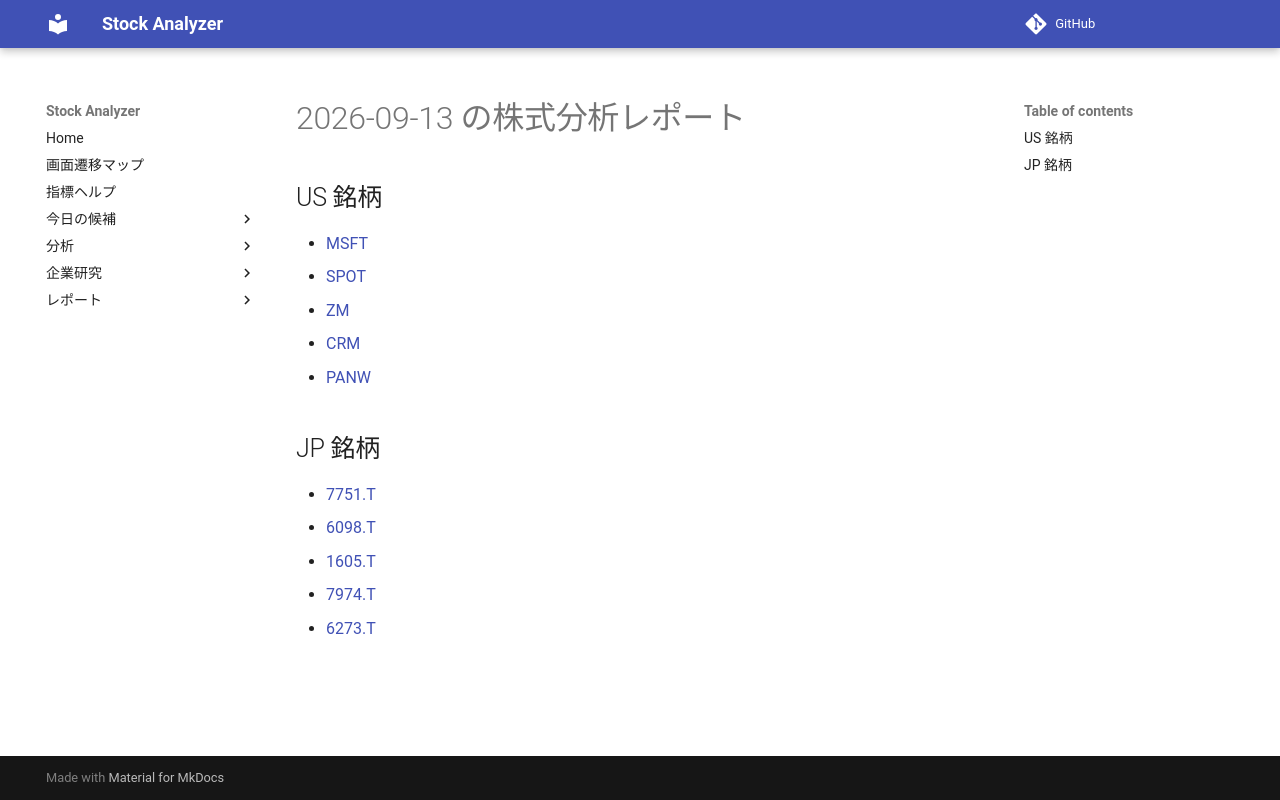

repository: Yumi-note/Making-APP · page: reports/2026-09-13/182039/index.html · generator: mkdocs

# 2026-09-13 の株式分析レポート

## US 銘柄

- [MSFT](MSFT.md)
- [SPOT](SPOT.md)
- [ZM](ZM.md)
- [CRM](CRM.md)
- [PANW](PANW.md)

## JP 銘柄

- [7751.T](7751_T.md)
- [6098.T](6098_T.md)
- [1605.T](1605_T.md)
- [7974.T](7974_T.md)
- [6273.T](6273_T.md)
